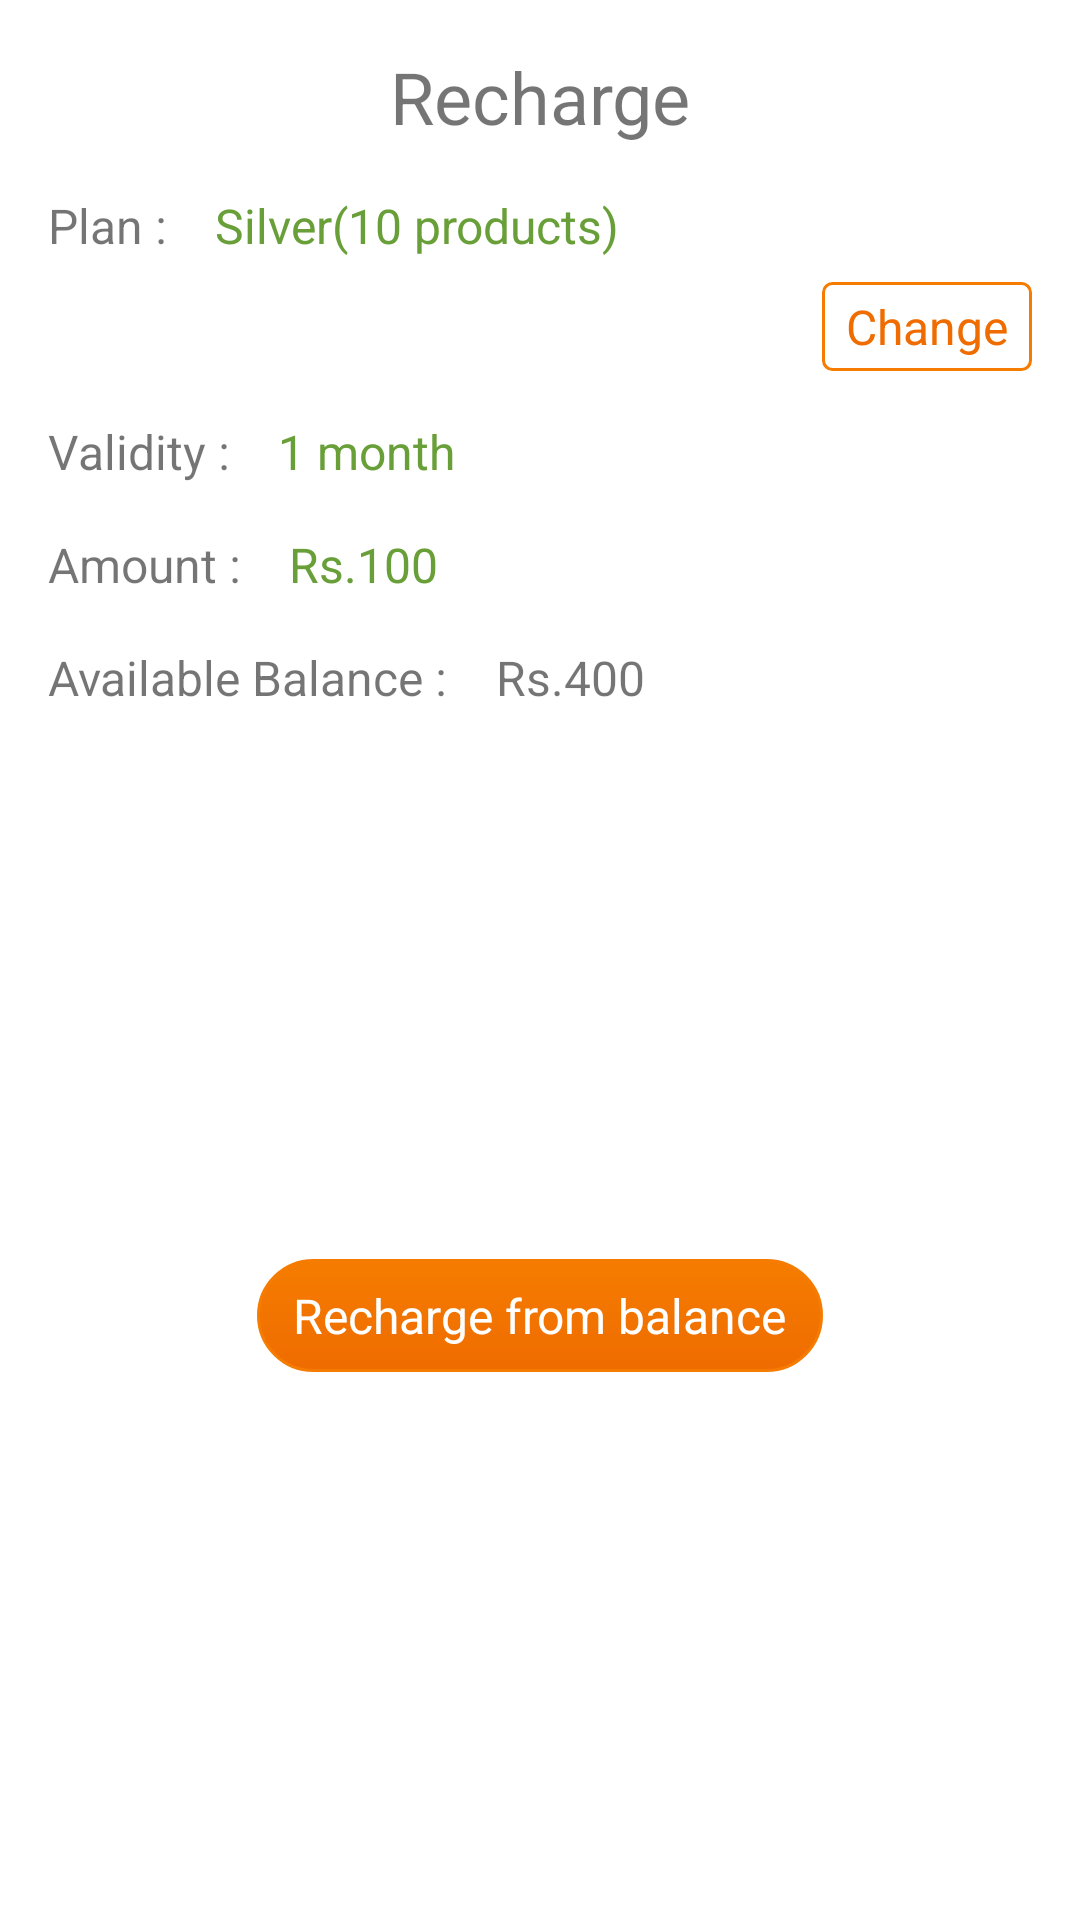

Here is an Android app screen rendered from its layout file. Give the layout XML and the strings, colors and styles it references.
<!-- AndroidManifest.xml: application theme AppTheme -->
<!-- res/layout/recharge_dialog_layout.xml -->
<?xml version="1.0" encoding="utf-8"?>
<androidx.constraintlayout.widget.ConstraintLayout xmlns:android="http://schemas.android.com/apk/res/android"
    xmlns:app="http://schemas.android.com/apk/res-auto"
    xmlns:tools="http://schemas.android.com/tools"
    android:layout_width="match_parent"
    android:layout_height="wrap_content"
    android:background="#ffffff">

    <TextView
        android:id="@+id/textView53"
        android:layout_width="wrap_content"
        android:layout_height="wrap_content"
        android:layout_marginTop="16dp"
        android:text="Recharge"
        android:textSize="24sp"
        app:layout_constraintEnd_toEndOf="parent"
        app:layout_constraintStart_toStartOf="parent"
        app:layout_constraintTop_toTopOf="parent" />

    <TextView
        android:id="@+id/recharge_change_plan"
        android:layout_width="wrap_content"
        android:layout_height="wrap_content"
        android:layout_marginTop="8dp"
        android:background="@drawable/button_outline_rect"
        android:paddingStart="8dp"
        android:paddingTop="4dp"
        android:paddingEnd="8dp"
        android:paddingBottom="4dp"
        android:text="Change"
        android:textColor="@color/colorPrimaryDark"
        app:layout_constraintEnd_toEndOf="@+id/recharge_plan"
        app:layout_constraintTop_toBottomOf="@+id/recharge_plan" />

    <ImageView
        android:id="@+id/recharge_close"
        android:layout_width="wrap_content"
        android:layout_height="wrap_content"
        android:layout_marginStart="16dp"
        android:layout_marginTop="16dp"
        app:layout_constraintStart_toStartOf="parent"
        app:layout_constraintTop_toTopOf="parent"
        app:srcCompat="@drawable/ic_close_black_24dp" />

    <TextView
        android:id="@+id/recharge_plan"
        android:layout_width="0dp"
        android:layout_height="wrap_content"
        android:layout_marginStart="16dp"
        android:layout_marginTop="16dp"
        android:layout_marginEnd="16dp"
        android:text="Silver(10 products)"
        android:textColor="@color/colorAccent"
        app:layout_constraintEnd_toEndOf="parent"
        app:layout_constraintStart_toEndOf="@+id/textView55"
        app:layout_constraintTop_toBottomOf="@+id/textView53" />

    <TextView
        android:id="@+id/textView55"
        android:layout_width="wrap_content"
        android:layout_height="wrap_content"
        android:layout_marginStart="16dp"
        android:layout_marginTop="16dp"
        android:text="Plan :"
        app:layout_constraintStart_toStartOf="parent"
        app:layout_constraintTop_toBottomOf="@+id/textView53" />

    <ProgressBar
        android:id="@+id/recharge_progressBar"
        style="?android:attr/progressBarStyle"
        android:layout_width="wrap_content"
        android:layout_height="wrap_content"
        android:visibility="gone"
        app:layout_constraintBottom_toBottomOf="@+id/recharge_recharge"
        app:layout_constraintEnd_toEndOf="parent"
        app:layout_constraintStart_toStartOf="parent"
        app:layout_constraintTop_toTopOf="parent" />

    <TextView
        android:id="@+id/textView57"
        android:layout_width="wrap_content"
        android:layout_height="wrap_content"
        android:layout_marginStart="16dp"
        android:layout_marginTop="16dp"
        android:text="Validity :"
        app:layout_constraintStart_toStartOf="parent"
        app:layout_constraintTop_toBottomOf="@+id/recharge_change_plan" />

    <TextView
        android:id="@+id/recharge_validity"
        android:layout_width="wrap_content"
        android:layout_height="wrap_content"
        android:layout_marginStart="16dp"
        android:layout_marginTop="16dp"
        android:text="1 month"
        android:textColor="@color/colorAccent"
        app:layout_constraintStart_toEndOf="@+id/textView57"
        app:layout_constraintTop_toBottomOf="@+id/recharge_change_plan" />

    <TextView
        android:id="@+id/recharge_amount"
        android:layout_width="wrap_content"
        android:layout_height="wrap_content"
        android:layout_marginStart="16dp"
        android:layout_marginTop="16dp"
        android:text="Rs.100"
        android:textColor="@color/colorAccent"
        app:layout_constraintStart_toEndOf="@+id/textView62"
        app:layout_constraintTop_toBottomOf="@+id/recharge_validity" />

    <TextView
        android:id="@+id/textView62"
        android:layout_width="wrap_content"
        android:layout_height="wrap_content"
        android:layout_marginStart="16dp"
        android:layout_marginTop="16dp"
        android:text="Amount :"
        app:layout_constraintStart_toStartOf="parent"
        app:layout_constraintTop_toBottomOf="@+id/textView57" />

    <TextView
        android:id="@+id/textView65"
        android:layout_width="wrap_content"
        android:layout_height="wrap_content"
        android:layout_marginStart="16dp"
        android:layout_marginTop="16dp"
        android:text="Available Balance :"
        app:layout_constraintStart_toStartOf="parent"
        app:layout_constraintTop_toBottomOf="@+id/recharge_amount" />

    <TextView
        android:id="@+id/recharge_balance"
        android:layout_width="wrap_content"
        android:layout_height="wrap_content"
        android:layout_marginStart="16dp"
        android:layout_marginTop="16dp"
        android:text="Rs.400"
        app:layout_constraintStart_toEndOf="@+id/textView65"
        app:layout_constraintTop_toBottomOf="@+id/recharge_amount" />

    <TextView
        android:id="@+id/recharge_recharge"
        android:layout_width="wrap_content"
        android:layout_height="wrap_content"
        android:layout_marginTop="24dp"
        android:layout_marginBottom="24dp"
        android:background="@drawable/buttonblack"
        android:paddingStart="12dp"
        android:paddingTop="8dp"
        android:paddingEnd="12dp"
        android:paddingBottom="8dp"
        android:text="Recharge from balance"
        android:textColor="@android:color/white"
        app:layout_constraintBottom_toBottomOf="parent"
        app:layout_constraintEnd_toEndOf="parent"
        app:layout_constraintStart_toStartOf="parent"
        app:layout_constraintTop_toBottomOf="@+id/textView65" />
</androidx.constraintlayout.widget.ConstraintLayout>
<!-- resources referenced by this layout -->
<resources>
  <color name="colorAccent">#689F38</color>
  <color name="colorPrimaryDark">#EF6C00</color>
  <!-- drawable button_outline_rect (drawable) -->
  <?xml version="1.0" encoding="utf-8"?>
  <shape xmlns:android="http://schemas.android.com/apk/res/android"
      android:shape="rectangle">
  
      <stroke android:color="@color/colorPrimary"
          android:width="1dp"/>
      <corners android:radius="3dp"/>
  
  </shape>
  <!-- drawable buttonblack (drawable) -->
  <?xml version="1.0" encoding="utf-8"?>
  <shape xmlns:android="http://schemas.android.com/apk/res/android"
      android:shape="rectangle">
      <gradient android:startColor="@color/colorPrimaryDark"
          android:endColor="@color/colorPrimary"
          android:angle="90"/>
      <stroke android:color="@color/colorPrimary"
          android:width="1dp"/>
      <corners android:radius="30dp"/>
  
  </shape>
  <style name="AppTheme" parent="Theme.MaterialComponents.Light.DarkActionBar">
          
          <item name="colorPrimary">@color/colorPrimary</item>
          <item name="colorPrimaryDark">@color/colorPrimaryDark</item>
          <item name="colorAccent">@color/colorAccent</item>
          <item name="android:textViewStyle">@style/MyTextViewGrey</item>
          <item name="android:editTextStyle">@style/MyEditTextGrey</item>
          <item name="android:windowBackground">@color/gray</item>
      </style>
  <color name="colorPrimary">#F57C00</color>
  <style name="MyTextViewGrey" parent="android:Widget.TextView">
          <item name="android:textSize">16sp</item>
  
      </style>
  <style name="MyEditTextGrey" parent="android:Widget.EditText">
          <item name="android:textSize">16sp</item>
          <item name="android:padding">12dp</item>
          <item name="android:background">@drawable/button_outline</item>
      </style>
  <color name="gray">#EEEEEE</color>
  <!-- drawable button_outline (drawable) -->
  <?xml version="1.0" encoding="utf-8"?>
  <shape xmlns:android="http://schemas.android.com/apk/res/android"
      android:shape="rectangle">
      <solid android:color="@android:color/white" />
      <stroke android:color="@color/outline"
          android:width="1dp"/>
      <corners android:radius="3dp"/>
  
  </shape>
  <color name="outline">#1A000000</color>
</resources>
